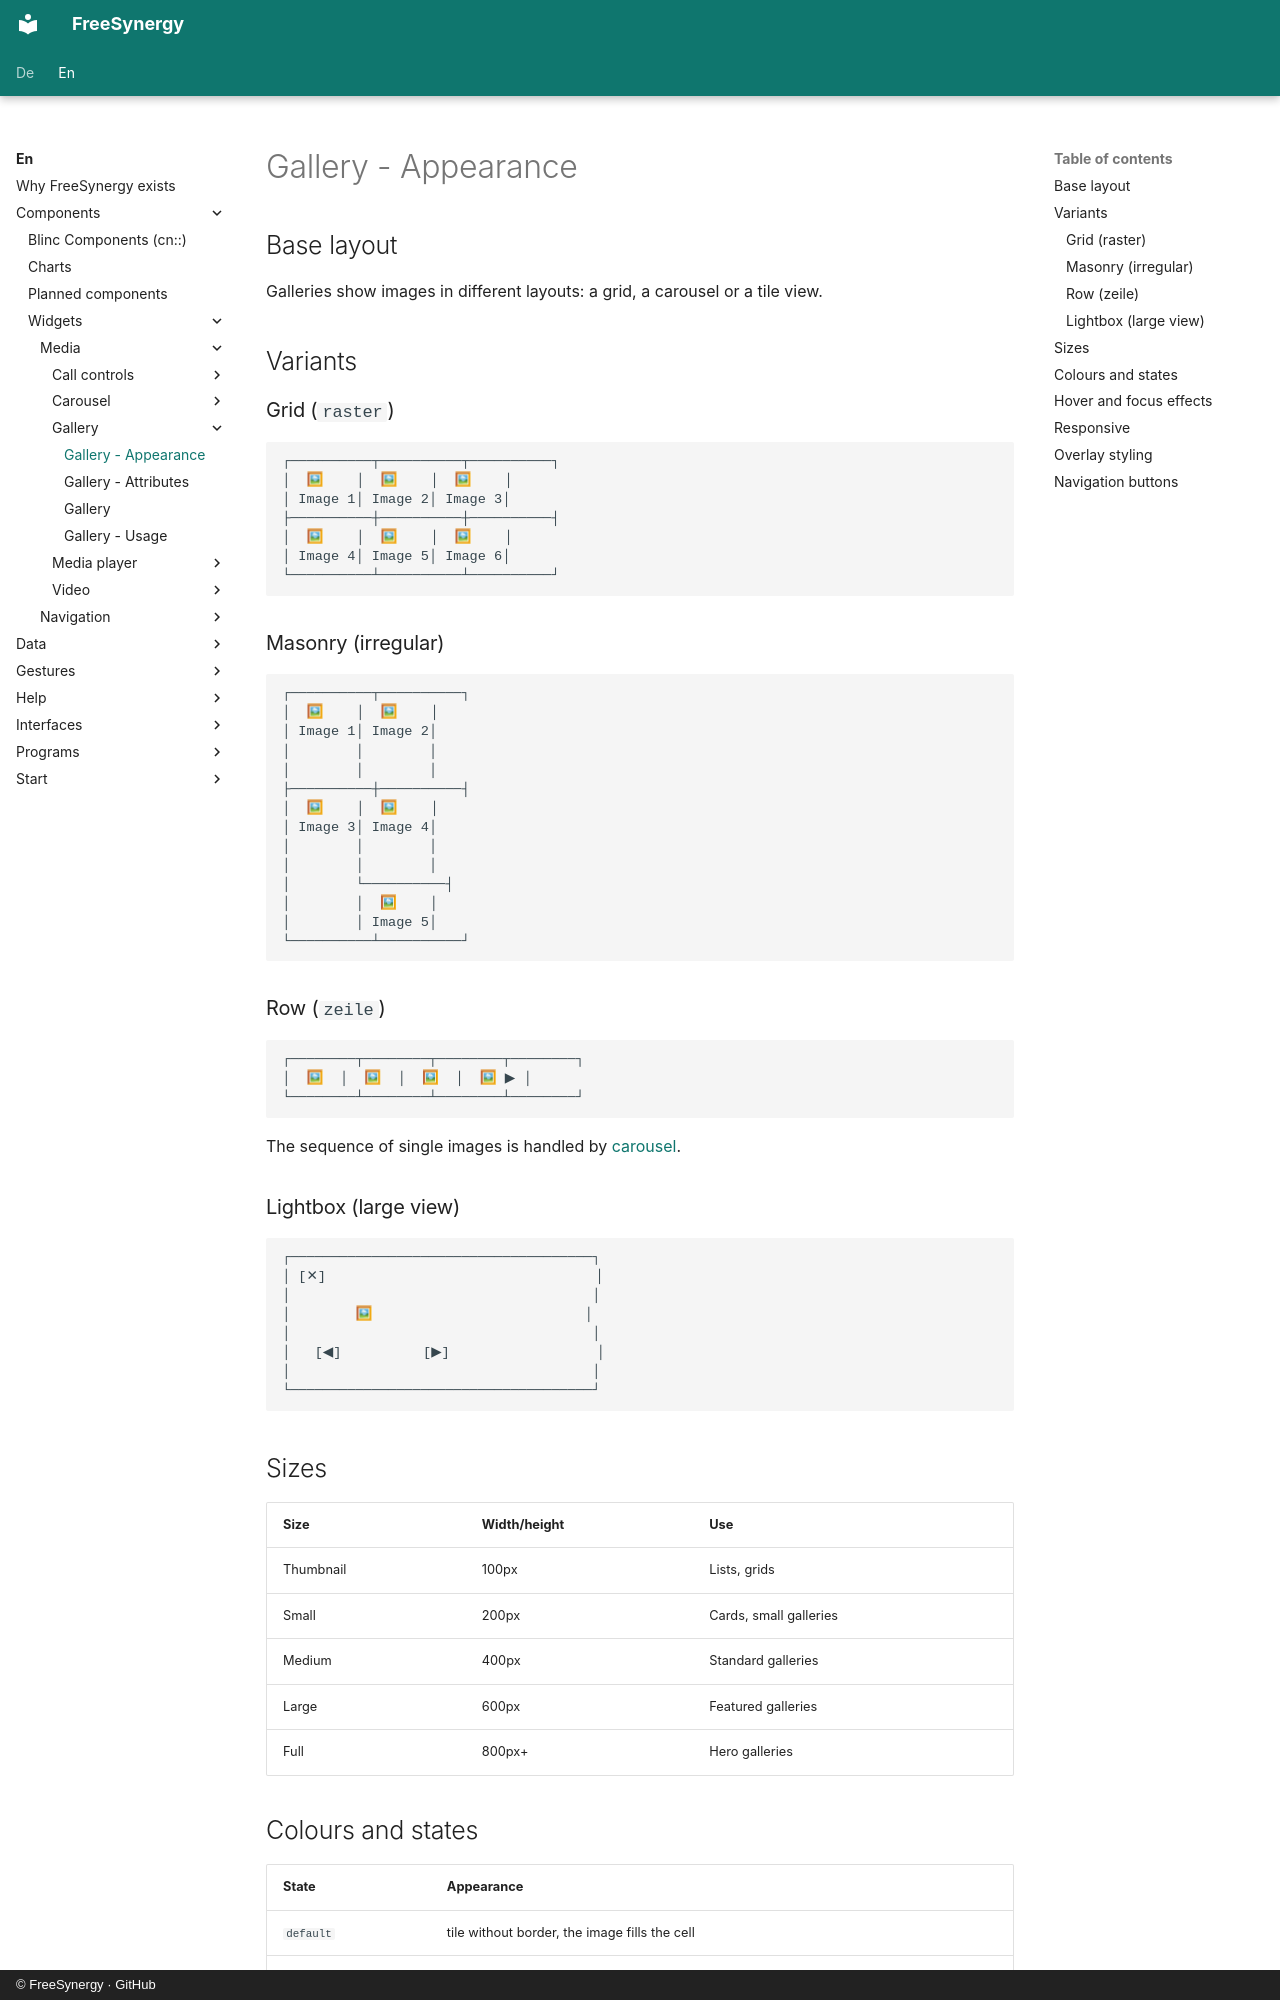

repository: FreeSynergy/fs-documentation · page: en/components/widgets/media/gallery/appearance/index.html · generator: mkdocs · copyright: © FreeSynergy · GitHub

# Gallery - Appearance

## Base layout

Galleries show images in different layouts: a grid, a carousel or a tile view.

## Variants

### Grid (`raster`)

```
┌──────────┬──────────┬──────────┐
│  🖼    │  🖼    │  🖼    │
│ Image 1│ Image 2│ Image 3│
├──────────┼──────────┼──────────┤
│  🖼    │  🖼    │  🖼    │
│ Image 4│ Image 5│ Image 6│
└──────────┴──────────┴──────────┘
```

### Masonry (irregular)

```
┌──────────┬──────────┐
│  🖼    │  🖼    │
│ Image 1│ Image 2│
│        │        │
│        │        │
├──────────┼──────────┤
│  🖼    │  🖼    │
│ Image 3│ Image 4│
│        │        │
│        │        │
│        └──────────┤
│        │  🖼    │
│        │ Image 5│
└──────────┴──────────┘
```

### Row (`zeile`)

```
┌────────┬────────┬────────┬────────┐
│  🖼  │  🖼  │  🖼  │  🖼 ▶ │
└────────┴────────┴────────┴────────┘
```

The sequence of single images is handled by [carousel](../carousel/).

### Lightbox (large view)

```
┌─────────────────────────────────────┐
│ [✕]                                 │
│                                     │
│        🖼                          │
│                                     │
│   [◀]          [▶]                  │
│                                     │
└─────────────────────────────────────┘
```

## Sizes

| Size | Width/height | Use |
|------|--------------|-----|
| Thumbnail | 100px | Lists, grids |
| Small | 200px | Cards, small galleries |
| Medium | 400px | Standard galleries |
| Large | 600px | Featured galleries |
| Full | 800px+ | Hero galleries |
